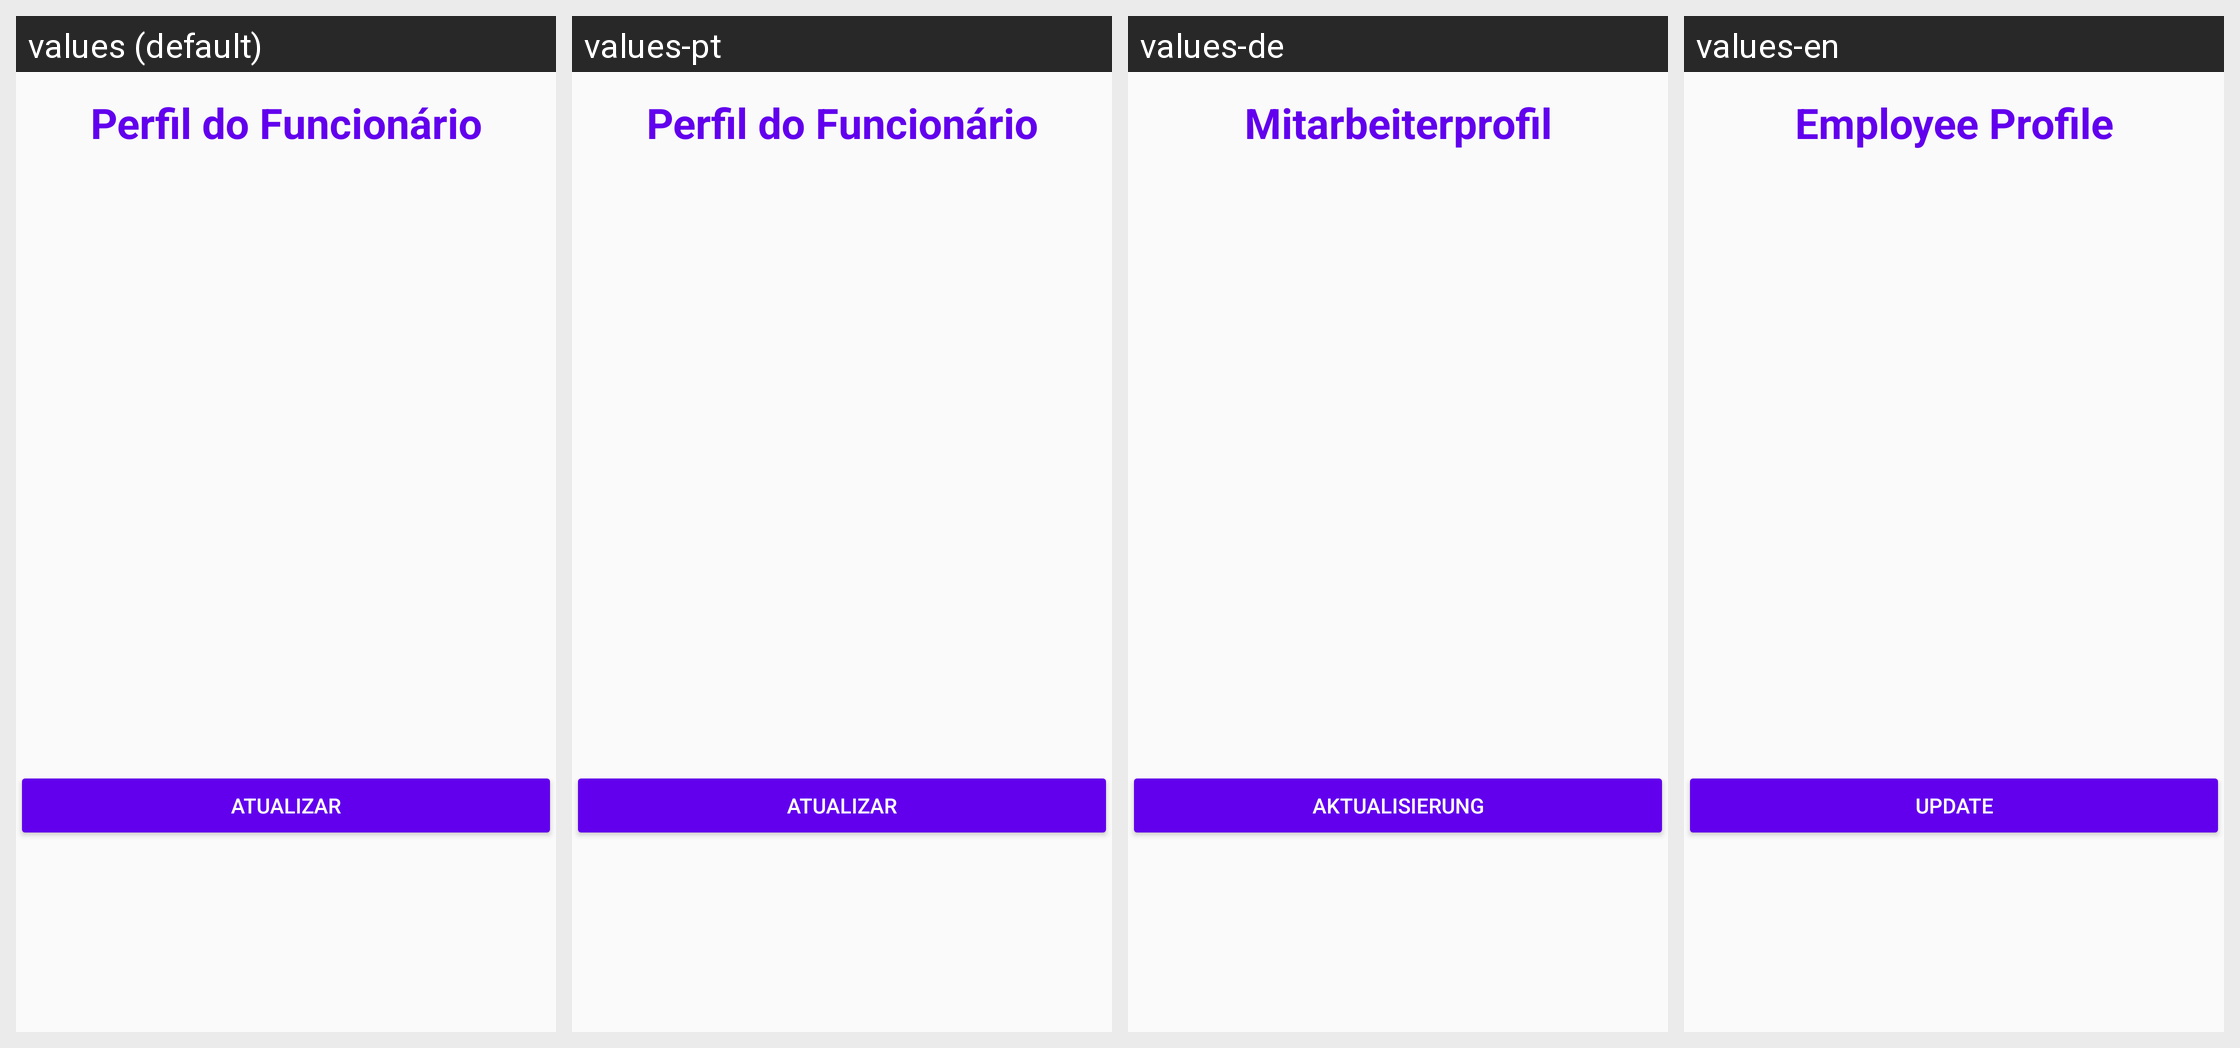

Translations of the strings shown on this Android screen, per locale in the grid:
Android screen res/layout/fragment_perfil.xml rendered under 4 locales, left to right: values (default), values-pt, values-de, values-en. Device: Nexus 5 (rendered at 1080×1920; each locale shown at half size, 540×960, under a caption strip naming it); theme AppTheme.
Other locales in the repository, not shown: values-es, values-fr, values-ru.
Strings drawn on this screen, with the default value and each locale's value (text and hints the layout hard-codes, and strings that could not be matched under every locale, appear in the picture but are not listed):

perfil_nome
  values: Perfil do Funcionário
  values-pt: Perfil do Funcionário
  values-de: Mitarbeiterprofil
  values-en: Employee Profile

perfil_button
  values: Atualizar
  values-pt: Atualizar
  values-de: Aktualisierung
  values-en: Update
